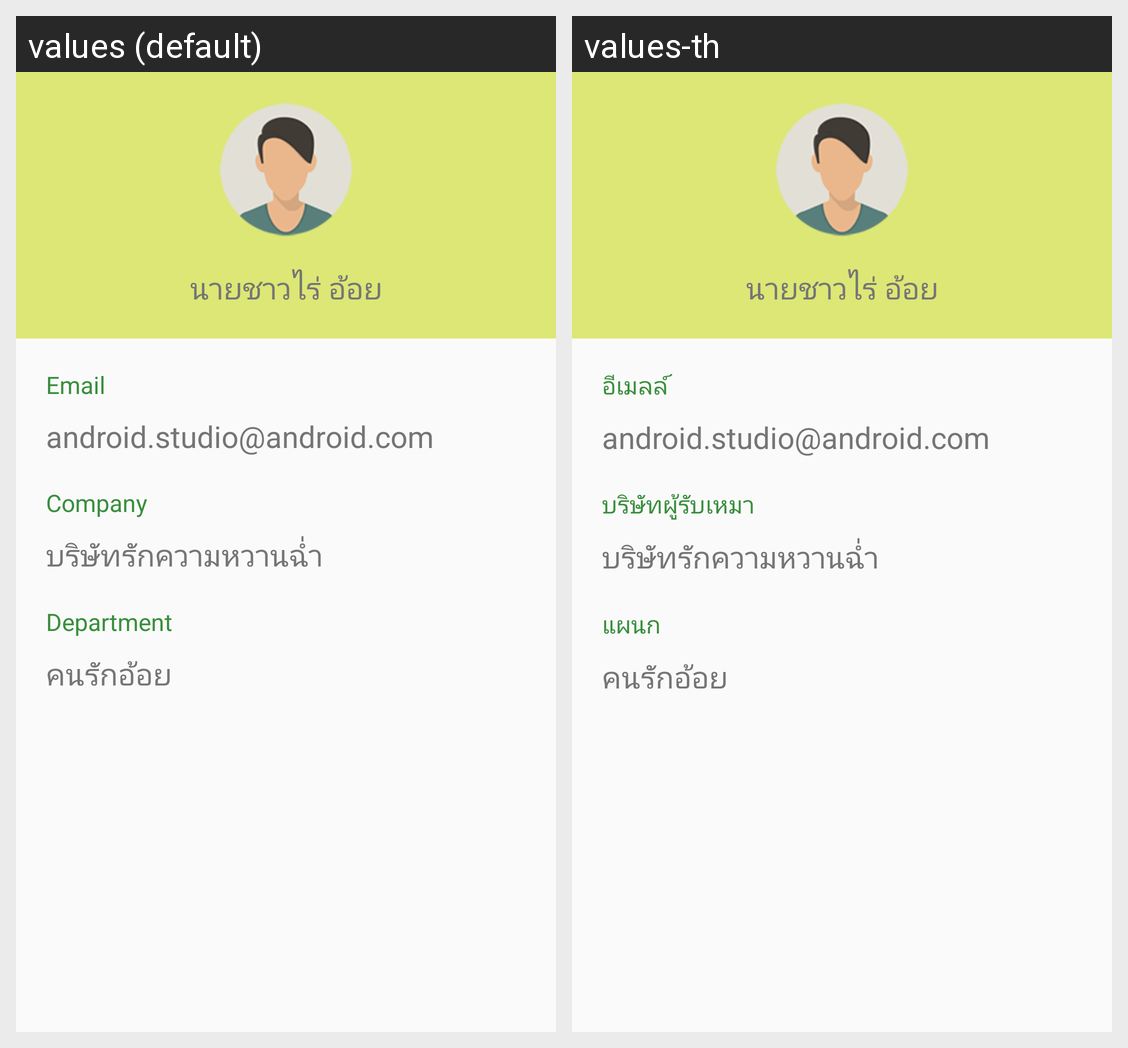

Here is an Android app screen in its default locale and in the app's own translations. Write out the translated-string differences for the strings that appear on this screen.
Android screen res/layout/profile_page.xml rendered under 2 locales, left to right: values (default), values-th. Device: Nexus 5 (rendered at 1080×1920; each locale shown at half size, 540×960, under a caption strip naming it); theme AppTheme.
Strings drawn on this screen, with the default value and each locale's value (text and hints the layout hard-codes, and strings that could not be matched under every locale, appear in the picture but are not listed):

email
  values: Email
  values-th: อีเมลล์

company
  values: Company
  values-th: บริษัทผู้รับเหมา

depart
  values: Department
  values-th: แผนก
